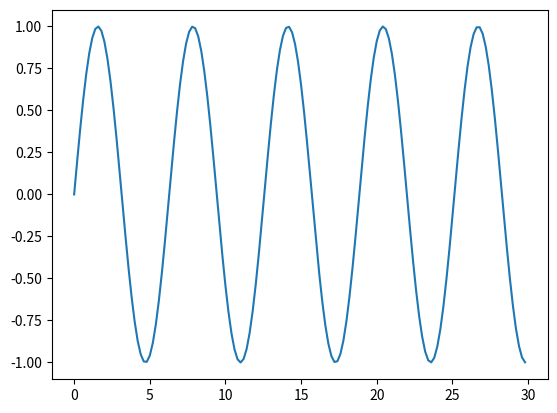

This figure's Python source:
import matplotlib.pyplot as plt
import numpy as np
x = np.arange(0, 30, 0.2)
y = np.sin(x)
plt.plot(x, y)
plt.show()

